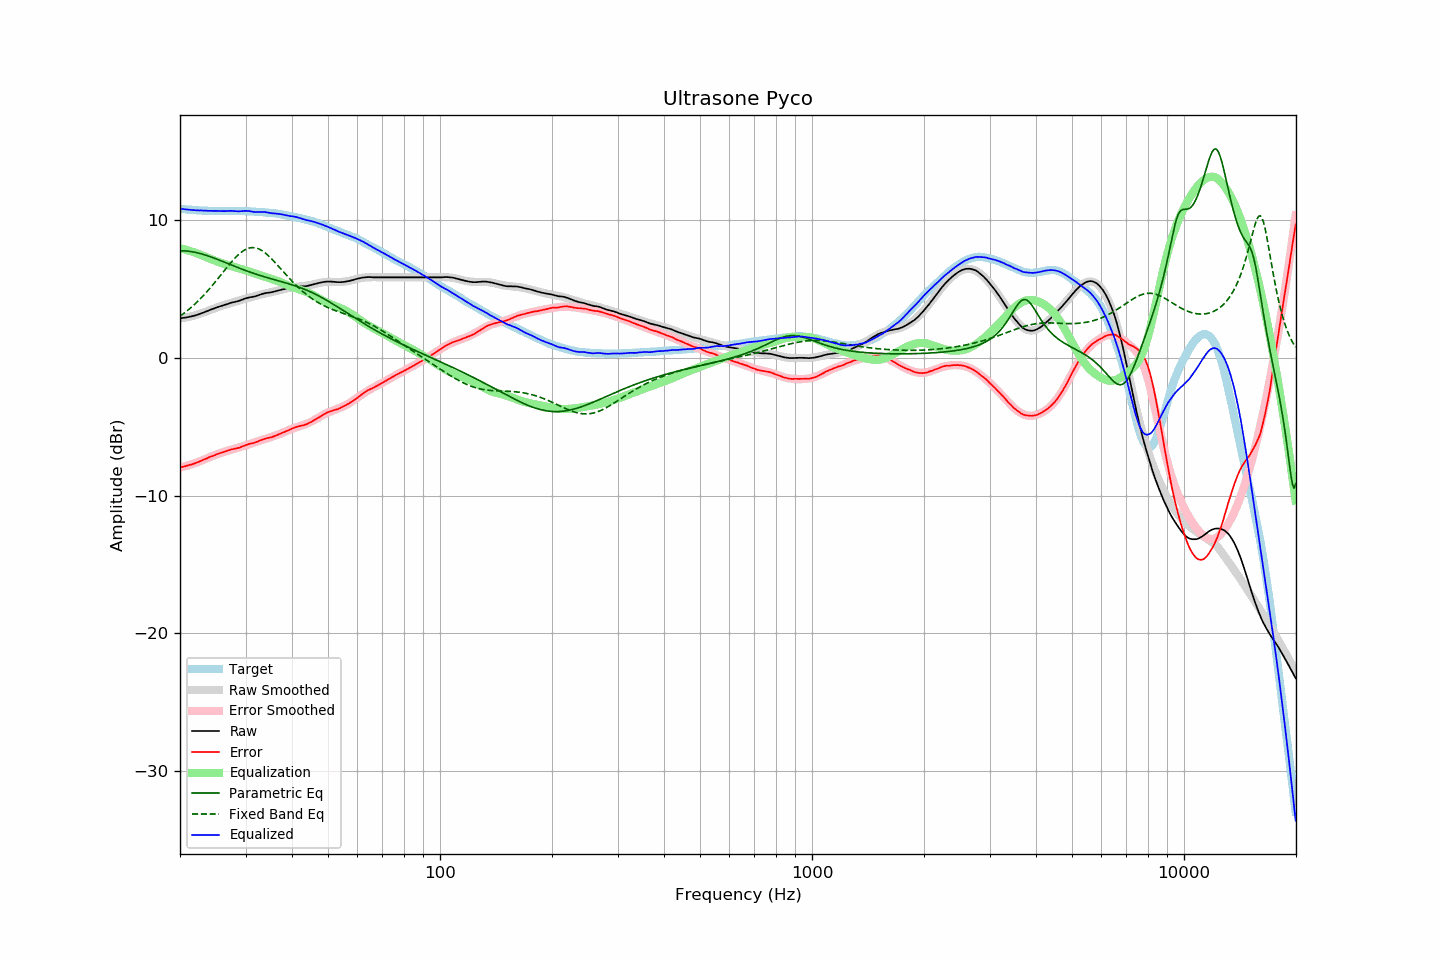

The file beside this chart, header and first rows:
frequency, raw, error, smoothed, error_smoothed, equalization, parametric_eq, fixed_band_eq, equalized_raw, equalized_smoothed, target
20.00, 2.88, -7.95, 2.87, -7.96, 7.96, 7.78, 3.03, 10.84, 10.83, 10.83
20.20, 2.89, -7.93, 2.88, -7.93, 7.93, 7.78, 3.11, 10.82, 10.82, 10.82
20.40, 2.91, -7.90, 2.90, -7.90, 7.90, 7.77, 3.20, 10.81, 10.81, 10.81
20.61, 2.92, -7.88, 2.92, -7.87, 7.87, 7.77, 3.29, 10.79, 10.79, 10.80
20.81, 2.94, -7.84, 2.94, -7.84, 7.84, 7.76, 3.38, 10.78, 10.78, 10.78
21.02, 2.96, -7.81, 2.97, -7.80, 7.80, 7.75, 3.47, 10.76, 10.77, 10.76
21.23, 2.99, -7.77, 2.99, -7.77, 7.77, 7.73, 3.57, 10.76, 10.76, 10.75
21.44, 3.01, -7.75, 3.02, -7.73, 7.73, 7.72, 3.67, 10.74, 10.75, 10.76
21.66, 3.04, -7.70, 3.05, -7.69, 7.69, 7.70, 3.78, 10.73, 10.74, 10.74
21.87, 3.07, -7.67, 3.08, -7.66, 7.66, 7.67, 3.88, 10.72, 10.73, 10.74
22.09, 3.10, -7.62, 3.11, -7.61, 7.61, 7.65, 3.99, 10.71, 10.72, 10.72
22.31, 3.14, -7.58, 3.14, -7.57, 7.57, 7.62, 4.10, 10.71, 10.72, 10.72
22.54, 3.18, -7.53, 3.18, -7.53, 7.53, 7.59, 4.22, 10.70, 10.71, 10.71
22.76, 3.23, -7.48, 3.22, -7.48, 7.48, 7.56, 4.34, 10.71, 10.70, 10.71
22.99, 3.27, -7.43, 3.27, -7.43, 7.43, 7.53, 4.46, 10.70, 10.70, 10.70
23.22, 3.31, -7.38, 3.31, -7.38, 7.38, 7.50, 4.58, 10.69, 10.69, 10.68
23.45, 3.36, -7.33, 3.36, -7.33, 7.33, 7.46, 4.71, 10.69, 10.69, 10.69
23.69, 3.40, -7.28, 3.40, -7.28, 7.28, 7.42, 4.84, 10.68, 10.68, 10.68
23.92, 3.45, -7.22, 3.45, -7.23, 7.23, 7.38, 4.97, 10.68, 10.68, 10.67
24.16, 3.50, -7.18, 3.49, -7.18, 7.18, 7.34, 5.11, 10.68, 10.68, 10.68
24.40, 3.54, -7.14, 3.54, -7.14, 7.14, 7.30, 5.24, 10.68, 10.67, 10.68
24.65, 3.58, -7.10, 3.58, -7.09, 7.09, 7.26, 5.38, 10.67, 10.67, 10.68
24.89, 3.63, -7.04, 3.62, -7.05, 7.05, 7.21, 5.53, 10.68, 10.67, 10.67
25.14, 3.67, -6.99, 3.66, -7.00, 7.00, 7.17, 5.67, 10.67, 10.67, 10.66
25.39, 3.71, -6.95, 3.71, -6.96, 6.96, 7.12, 5.81, 10.67, 10.66, 10.66
25.65, 3.75, -6.91, 3.75, -6.92, 6.92, 7.08, 5.96, 10.66, 10.66, 10.66
25.91, 3.78, -6.88, 3.79, -6.88, 6.88, 7.03, 6.11, 10.65, 10.66, 10.66
26.16, 3.82, -6.85, 3.82, -6.84, 6.84, 6.98, 6.25, 10.66, 10.66, 10.66
26.43, 3.86, -6.80, 3.86, -6.80, 6.80, 6.93, 6.40, 10.66, 10.66, 10.66
26.69, 3.89, -6.77, 3.89, -6.77, 6.77, 6.89, 6.54, 10.66, 10.66, 10.66
26.96, 3.93, -6.73, 3.93, -6.73, 6.73, 6.84, 6.69, 10.66, 10.66, 10.66
27.23, 3.98, -6.68, 3.96, -6.70, 6.70, 6.79, 6.83, 10.68, 10.66, 10.66
27.50, 4.01, -6.65, 4.00, -6.67, 6.67, 6.74, 6.96, 10.67, 10.66, 10.65
27.77, 4.04, -6.62, 4.03, -6.63, 6.63, 6.70, 7.10, 10.67, 10.66, 10.66
28.05, 4.06, -6.60, 4.07, -6.60, 6.60, 6.65, 7.22, 10.66, 10.66, 10.66
28.33, 4.09, -6.58, 4.10, -6.56, 6.56, 6.60, 7.34, 10.65, 10.66, 10.67
28.62, 4.12, -6.54, 4.14, -6.52, 6.52, 6.56, 7.46, 10.64, 10.66, 10.66
28.90, 4.15, -6.52, 4.17, -6.49, 6.49, 6.51, 7.56, 10.64, 10.66, 10.67
29.19, 4.20, -6.47, 4.21, -6.45, 6.45, 6.47, 7.66, 10.65, 10.66, 10.67
29.48, 4.24, -6.42, 4.24, -6.42, 6.42, 6.42, 7.75, 10.66, 10.66, 10.66
29.78, 4.29, -6.37, 4.27, -6.38, 6.38, 6.38, 7.82, 10.67, 10.66, 10.66
30.08, 4.33, -6.33, 4.30, -6.35, 6.35, 6.34, 7.89, 10.68, 10.65, 10.66
30.38, 4.36, -6.29, 4.34, -6.31, 6.31, 6.29, 7.94, 10.67, 10.65, 10.64
30.68, 4.39, -6.25, 4.37, -6.27, 6.27, 6.25, 7.97, 10.66, 10.64, 10.64
30.99, 4.41, -6.23, 4.41, -6.23, 6.23, 6.21, 8.00, 10.64, 10.64, 10.64
31.30, 4.43, -6.20, 4.44, -6.19, 6.19, 6.17, 8.01, 10.62, 10.63, 10.63
31.61, 4.45, -6.18, 4.47, -6.15, 6.15, 6.13, 8.00, 10.60, 10.62, 10.63
31.93, 4.48, -6.13, 4.51, -6.11, 6.11, 6.09, 7.99, 10.59, 10.61, 10.60
32.24, 4.52, -6.09, 4.54, -6.07, 6.07, 6.05, 7.95, 10.59, 10.61, 10.61
32.57, 4.56, -6.04, 4.56, -6.03, 6.03, 6.01, 7.91, 10.59, 10.60, 10.59
32.89, 4.60, -5.99, 4.59, -6.00, 6.00, 5.98, 7.85, 10.60, 10.59, 10.59
33.22, 4.64, -5.94, 4.62, -5.96, 5.96, 5.94, 7.79, 10.60, 10.58, 10.58
33.55, 4.67, -5.91, 4.65, -5.93, 5.93, 5.90, 7.71, 10.60, 10.57, 10.58
33.89, 4.70, -5.86, 4.67, -5.89, 5.89, 5.87, 7.62, 10.59, 10.57, 10.56
34.23, 4.72, -5.83, 4.70, -5.85, 5.85, 5.83, 7.52, 10.57, 10.56, 10.55
34.57, 4.73, -5.81, 4.73, -5.81, 5.81, 5.80, 7.42, 10.54, 10.55, 10.54
34.92, 4.75, -5.78, 4.76, -5.77, 5.77, 5.77, 7.31, 10.52, 10.53, 10.52
35.27, 4.77, -5.77, 4.79, -5.73, 5.73, 5.73, 7.19, 10.50, 10.52, 10.54
35.62, 4.80, -5.71, 4.81, -5.70, 5.70, 5.70, 7.07, 10.50, 10.51, 10.51
35.97, 4.83, -5.68, 4.84, -5.66, 5.66, 5.67, 6.94, 10.49, 10.49, 10.50
... 635 more rows
